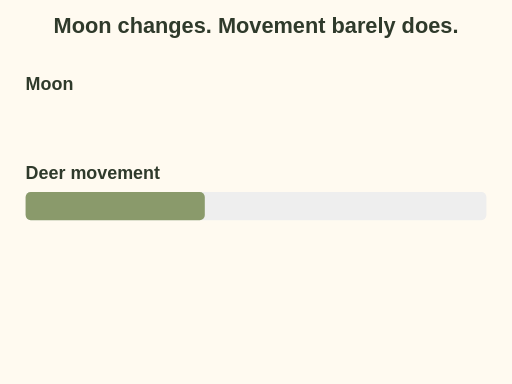
t = 0.00 s
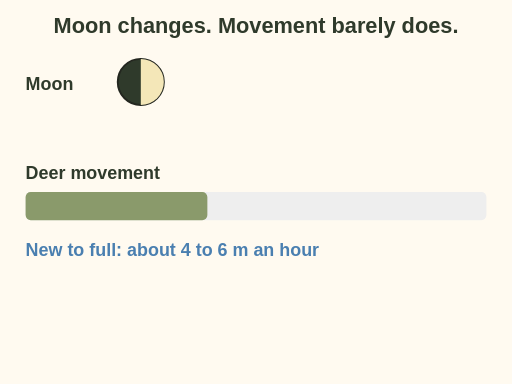
t = 1.60 s
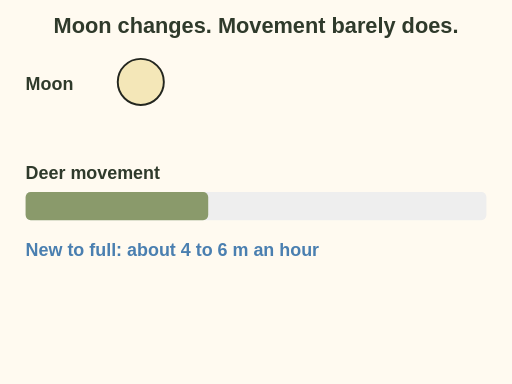
t = 3.20 s
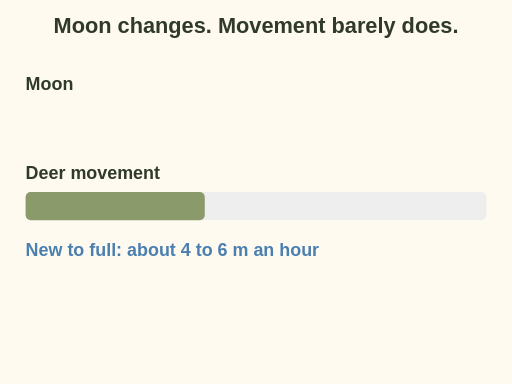
t = 4.80 s
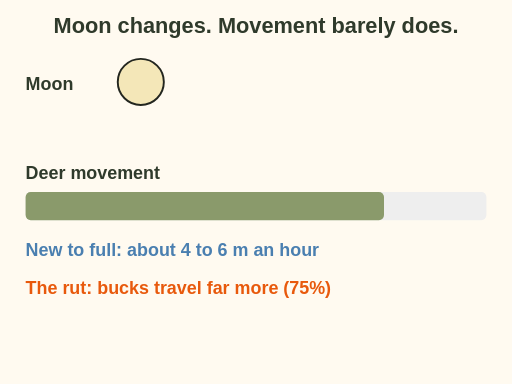
t = 6.40 s
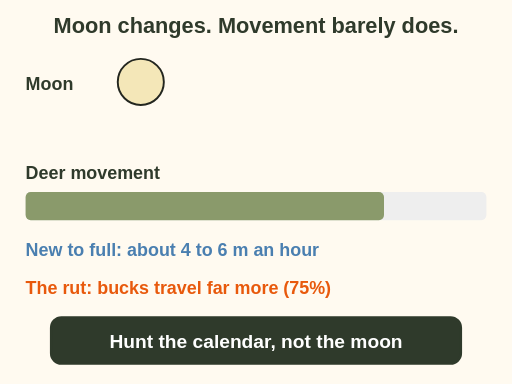
t = 8.00 s

The animated SVG that drew these frames (rendered in a browser with its animation timeline set to each time). Animation: 9 SMIL elements (animate=9); one cycle of 8.00 s.

<svg xmlns="http://www.w3.org/2000/svg" viewBox="0 0 400 300" role="img" aria-label="Animation: the moon cycles new, first quarter, full, last quarter while a deer movement bar barely changes, labelled new to full about 4 to 6 metres an hour. Then the rut arrives and the bar doubles, labelled bucks travel far more. Final label: hunt the calendar, not the moon.">
<rect x="0" y="0" width="400" height="300" fill="#fffaf0"/>
<text x="200.0" y="26" font-family="sans-serif" font-size="17" font-weight="bold" fill="#2f3a2b" text-anchor="middle">Moon changes. Movement barely does.</text>
<text x="20" y="70" font-family="sans-serif" font-size="14" font-weight="bold" fill="#2f3a2b" text-anchor="start">Moon</text>
<g opacity="0"><animate attributeName="opacity" values="0;1;1;0" keyTimes="0;0.1;0.9;1" begin="0.0s" dur="1.2s" fill="remove"/><circle cx="110" cy="64" r="18" fill="#2f3a2b" stroke="#23261f" stroke-width="1.5"/></g>
<g opacity="0"><animate attributeName="opacity" values="0;1;1;0" keyTimes="0;0.1;0.9;1" begin="1.2s" dur="1.2s" fill="remove"/><g><circle cx="110" cy="64" r="18" fill="#2f3a2b" stroke="#23261f" stroke-width="1.5"/><path d="M110 46 A 18 18 0 0 1 110 82 Z" fill="#f4e7b8"/></g></g>
<g opacity="0"><animate attributeName="opacity" values="0;1;1;0" keyTimes="0;0.1;0.9;1" begin="2.4s" dur="1.2s" fill="remove"/><circle cx="110" cy="64" r="18" fill="#f4e7b8" stroke="#23261f" stroke-width="1.5"/></g>
<g opacity="0"><animate attributeName="opacity" values="0;1;1;0" keyTimes="0;0.1;0.9;1" begin="3.5999999999999996s" dur="1.2s" fill="remove"/><g><circle cx="110" cy="64" r="18" fill="#2f3a2b" stroke="#23261f" stroke-width="1.5"/><path d="M110 46 A 18 18 0 0 0 110 82 Z" fill="#f4e7b8"/></g></g>
<g opacity="0"><animate attributeName="opacity" values="0;1" begin="4.8s" dur="0.3s" fill="freeze"/><circle cx="110" cy="64" r="18" fill="#f4e7b8" stroke="#23261f" stroke-width="1.5"/></g>
<text x="20" y="140" font-family="sans-serif" font-size="14" font-weight="bold" fill="#2f3a2b" text-anchor="start">Deer movement</text>
<rect x="20" y="150" width="360" height="22" rx="4" fill="#eee"/>
<rect x="20" y="150" width="140" height="22" rx="4" fill="#8a9a6b"><animate attributeName="width" values="140;146;140;144;140;140;280;280" keyTimes="0;0.12;0.24;0.36;0.48;0.62;0.78;1" dur="8s" fill="freeze"/></rect>
<g opacity="0"><animate attributeName="opacity" values="0;1" begin="1s" dur="0.4s" fill="freeze"/><text x="20" y="200" font-family="sans-serif" font-size="14" font-weight="bold" fill="#4a7fb0" text-anchor="start">New to full: about 4 to 6 m an hour</text></g>
<g opacity="0"><animate attributeName="opacity" values="0;1" begin="5.2s" dur="0.4s" fill="freeze"/><text x="20" y="230" font-family="sans-serif" font-size="14" font-weight="bold" fill="#e8590c" text-anchor="start">The rut: bucks travel far more (75%)</text></g>
<g opacity="0"><animate attributeName="opacity" values="0;1" begin="6.8s" dur="0.5s" fill="freeze"/><rect x="40" y="248" width="320" height="36" rx="8" fill="#2f3a2b" stroke="#2f3a2b" stroke-width="2"/><text x="200" y="272" font-family="sans-serif" font-size="15" font-weight="bold" fill="#fff" text-anchor="middle">Hunt the calendar, not the moon</text></g>
</svg>
